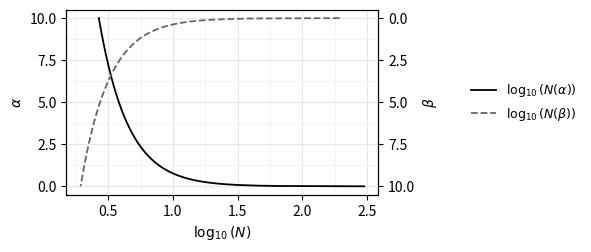

The script that saved this image: (Note: this script raises an exception after producing the figure.)
"""Reproduce Figure 9: the two continuous truncation-bound curves.

Run: python3 Figure_009.py
Dependency: matplotlib (the calculations use only Python's math module).

This reproduces the continuous square-root expressions in manuscript Figure 9,
before the ceiling and minus-one operations in the draft's inequalities.
For integer N, the displayed condition N > ceil(q) - 1 means N >= ceil(q).
These expressions do not enforce the proposition's separate N0 condition.
The reversed beta axis is a display choice, not beta = pi**2/(4*alpha).
"""

import csv
import math
from pathlib import Path

import matplotlib
matplotlib.use("Agg")
import matplotlib.pyplot as plt
from matplotlib.ticker import MultipleLocator


TOL = 1e-16
PARAMETER_MIN = 0.001
PARAMETER_MAX = 10.0
GRID_POINTS = 500


def main():
    parameters = []
    alpha_thresholds = []
    beta_thresholds = []
    alpha_log10_n = []
    beta_log10_n = []
    beta_plot_y = []

    # Use the linear parameter grid and formulas in the manuscript figure.
    for i in range(GRID_POINTS):
        parameter = PARAMETER_MIN + (PARAMETER_MAX - PARAMETER_MIN) * i / (GRID_POINTS - 1)
        alpha_n = math.sqrt((2.0 / parameter) * math.log(4.0 / (parameter * TOL)))
        beta_n = math.sqrt((1.0 / parameter) * math.log(2.0 / TOL))
        parameters.append(parameter)
        alpha_thresholds.append(alpha_n)
        beta_thresholds.append(beta_n)
        alpha_log10_n.append(math.log10(alpha_n))
        beta_log10_n.append(math.log10(beta_n))
        beta_plot_y.append(PARAMETER_MIN + PARAMETER_MAX - parameter)

    fig, ax = plt.subplots(figsize=(6, 2.5))
    fig.subplots_adjust(left=0.10, right=0.62, bottom=0.22, top=0.96)
    ax.plot(alpha_log10_n, parameters, color="black", linewidth=1.3,
            label=r"$\log_{10}(N(\alpha))$")
    ax.plot(beta_log10_n, beta_plot_y, color="0.4", linestyle="--",
            linewidth=1.3, label=r"$\log_{10}(N(\beta))$")
    ax.set_xlabel(r"$\log_{10}(N)$")
    ax.set_ylabel(r"$\alpha$")
    ax.set_axisbelow(True)
    ax.xaxis.set_major_locator(MultipleLocator(0.5))
    ax.xaxis.set_minor_locator(MultipleLocator(0.25))
    ax.yaxis.set_major_locator(MultipleLocator(2.5))
    ax.yaxis.set_minor_locator(MultipleLocator(1.25))
    ax.grid(which="major", color="0.90", linewidth=0.8)
    ax.grid(which="minor", color="0.94", linewidth=0.5)
    ax.tick_params(which="minor", length=0)

    # The two parameters range independently over [0.001, 10]. Reflect the
    # right axis so beta decreases upwards, exactly as in the original plot.
    ax_beta = ax.twinx()
    lower, upper = ax.get_ylim()
    axis_sum = PARAMETER_MIN + PARAMETER_MAX
    ax_beta.set_ylim(axis_sum - lower, axis_sum - upper)
    ax_beta.set_ylabel(r"$\beta$")
    ax_beta.yaxis.set_major_locator(MultipleLocator(2.5))
    ax.legend(loc="center left", bbox_to_anchor=(1.26, 0.5),
              frameon=False, fontsize=9)

    output = Path(__file__).resolve().parent / "figures"
    data_output = output / "data"
    data_output.mkdir(parents=True, exist_ok=True)
    for extension in ("png", "svg"):
        path = output / f"Figure_009.{extension}"
        fig.savefig(path, dpi=300)
        print(f"Saved {path}")
    plt.close(fig)

    path = data_output / "Figure_009_bounds.csv"
    with path.open("w", newline="") as handle:
        writer = csv.writer(handle)
        writer.writerow(["parameter", "alpha_continuous_N", "beta_continuous_N",
                         "alpha_log10_N", "beta_log10_N", "beta_plot_y",
                         "alpha_ceil_N", "beta_ceil_N"])
        for i in range(GRID_POINTS):
            writer.writerow([parameters[i], alpha_thresholds[i], beta_thresholds[i],
                             alpha_log10_n[i], beta_log10_n[i], beta_plot_y[i],
                             math.ceil(alpha_thresholds[i]), math.ceil(beta_thresholds[i])])
    print(f"Saved {path}")
    print(f"tol={TOL:g}; {GRID_POINTS} points from {PARAMETER_MIN:g} to {PARAMETER_MAX:g}")
    print(f"Continuous alpha thresholds: {min(alpha_thresholds):.6f} to {max(alpha_thresholds):.6f}")
    print(f"Continuous beta thresholds:  {min(beta_thresholds):.6f} to {max(beta_thresholds):.6f}")


if __name__ == "__main__":
    main()
